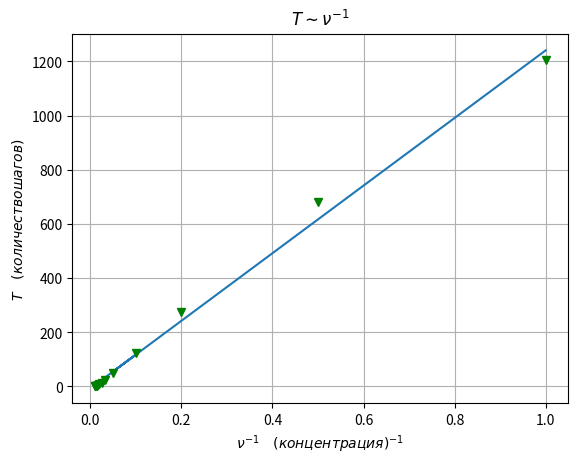

Recreate this plot in Python.
import numpy as np
import matplotlib.pyplot as plt

X1 = np.array([1, 2, 5, 20, 10, 30, 40, 50, 60, 70, 80, 90, 100])
Y = np.array([1204, 679, 274, 48, 124, 25, 14, 8, 5, 3, 1.16, 0.58, 0])
X = 1/X1

plt.grid(True)
plt.errorbar(X, Y, color='green', marker='v', linestyle='none')
title = str(r'$ T \sim \nu^{-1}$')
p, v = np.polyfit(X, Y, deg=1, cov=True)
plt.xlabel(r'$\nu^{-1} \quad  (концентрация)^{-1}$')
plt.ylabel(r'$Т \quad  (количество шагов)$')
plt.plot(X, p[0]*X+p[1])
plt.title(title)
plt.savefig('gr2_2.pdf')
plt.show()